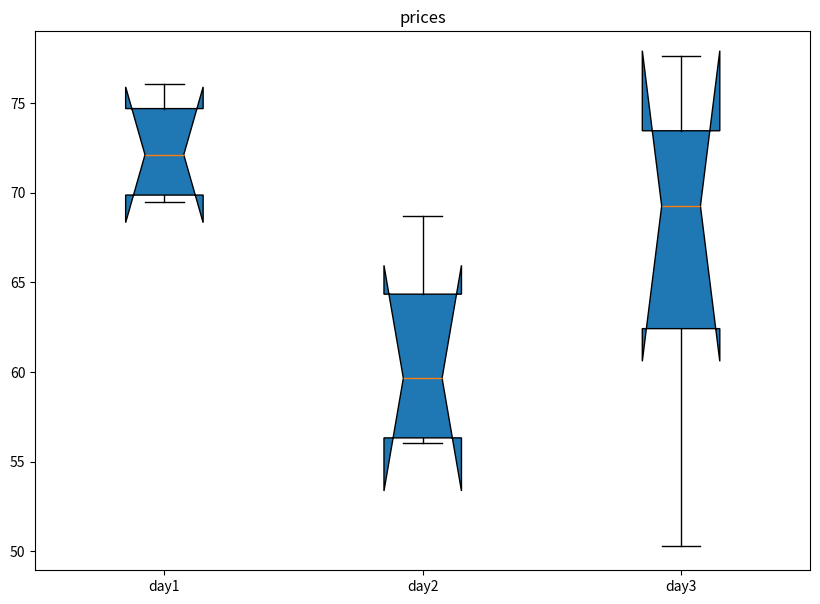

This chart was generated by the following Python code:
import matplotlib.pyplot as plt
plt.figure(figsize = (10,7))
day1 = [74.25, 76.06, 69.5, 70]
day2 = [56.03, 68.71, 62.89, 56.42]
day3 = [50.3, 72.07, 77.65, 66.46]
finlist = [day1, day2, day3]
plt.boxplot(finlist,patch_artist = True, notch = True,  labels = ['day1','day2','day3'])
plt.title("prices")
plt.show()
